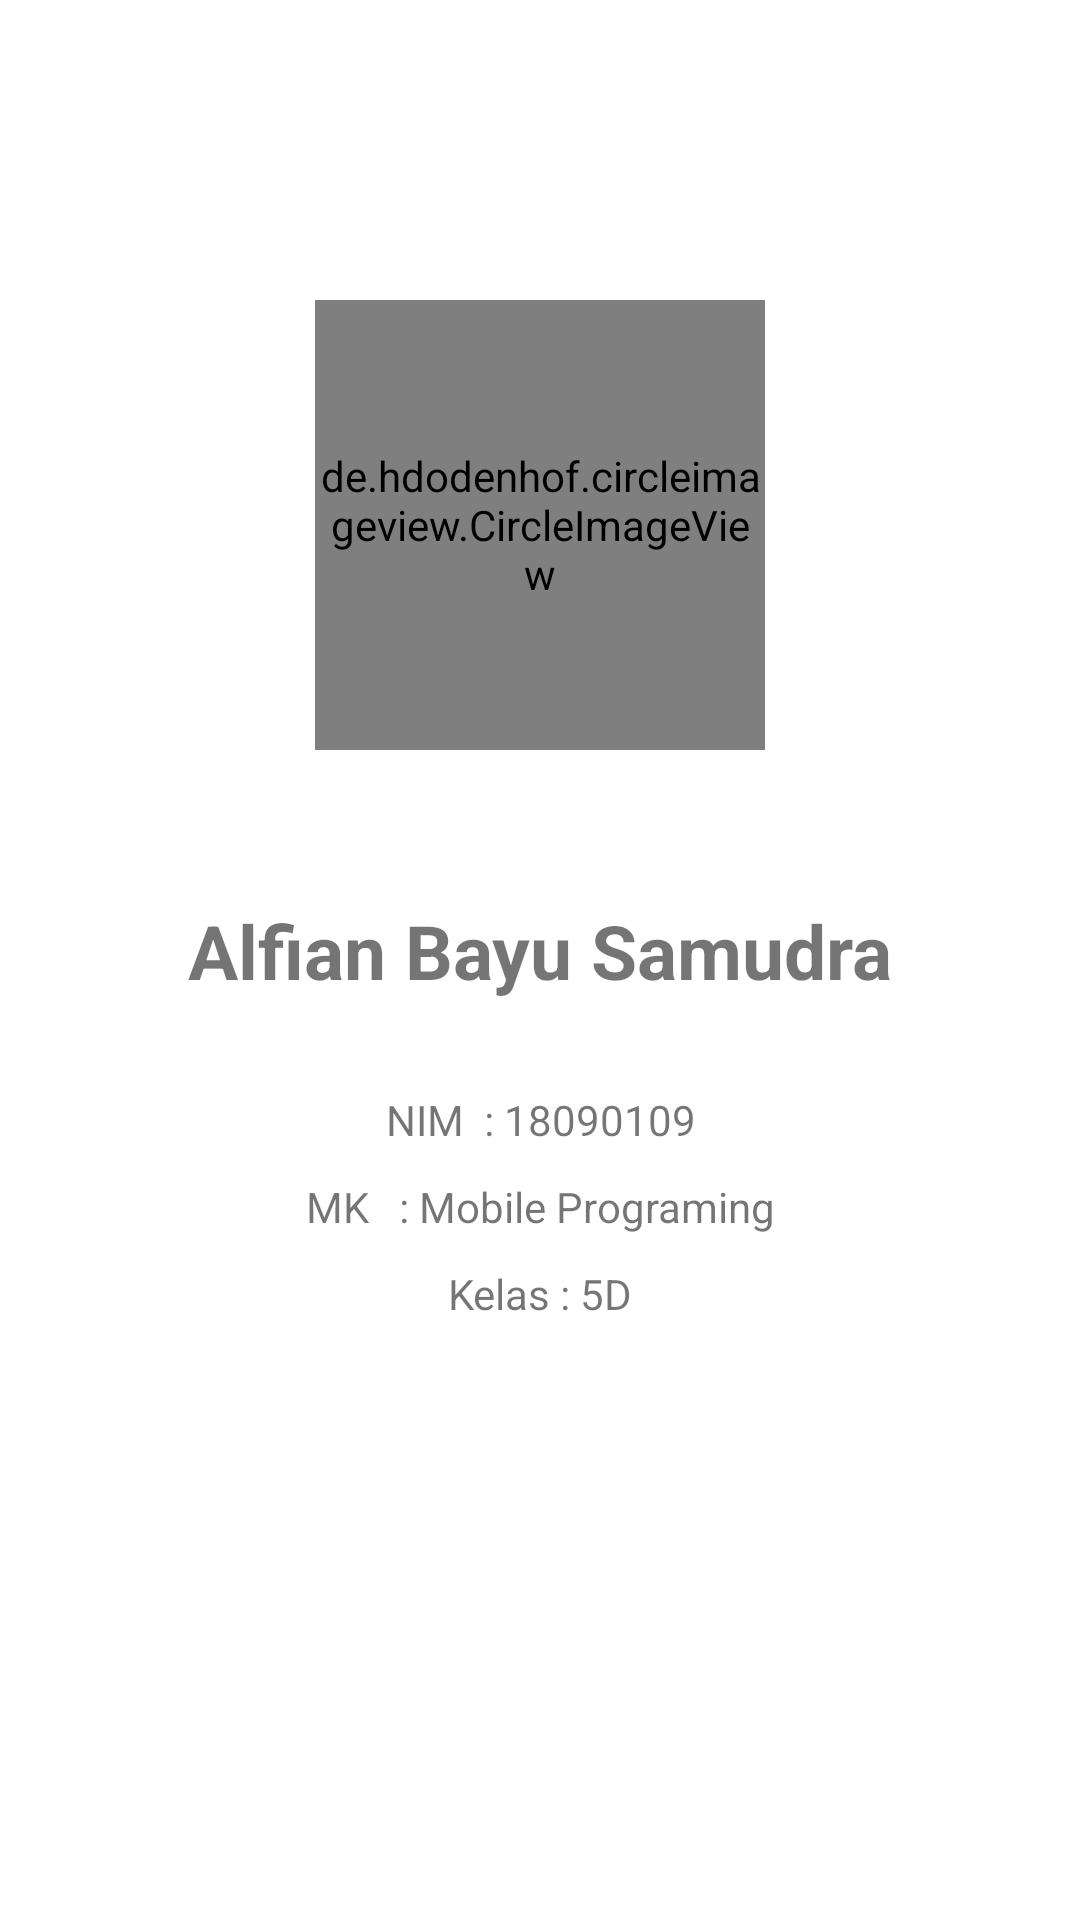

The Android layout XML behind this screen, and the referenced resources:
<!-- AndroidManifest.xml: application theme Theme.uts_mobile_AlfianBayu -->
<!-- res/layout/activity_tentang.xml -->
<?xml version="1.0" encoding="utf-8"?>
<androidx.constraintlayout.widget.ConstraintLayout 
    xmlns:android="http://schemas.android.com/apk/res/android"
    xmlns:app="http://schemas.android.com/apk/res-auto"
    xmlns:tools="http://schemas.android.com/tools"
    android:layout_width="match_parent"
    android:layout_height="match_parent"
    tools:context=".about.TentangUTS">

    <de.hdodenhof.circleimageview.CircleImageView
        android:id="@+id/iv_about_me"
        android:layout_width="150dp"
        android:layout_height="150dp"
        android:layout_marginTop="100dp"
        android:src="@drawable/bayu"
        app:layout_constraintEnd_toEndOf="parent"
        app:layout_constraintStart_toStartOf="parent"
        app:layout_constraintTop_toTopOf="parent" />

    <TextView
        android:id="@+id/tv_nama_about"
        android:layout_width="wrap_content"
        android:layout_height="wrap_content"
        android:layout_marginTop="50dp"
        android:text="Alfian Bayu Samudra"
        android:textSize="25sp"
        android:textStyle="bold"
        app:layout_constraintEnd_toEndOf="@+id/iv_about_me"
        app:layout_constraintStart_toStartOf="@+id/iv_about_me"
        app:layout_constraintTop_toBottomOf="@+id/iv_about_me" />

    <TextView
        android:id="@+id/tv_nim_about"
        android:layout_width="wrap_content"
        android:layout_height="wrap_content"
        android:layout_marginTop="30dp"
        android:text="NIM  : 18090109"
        app:layout_constraintEnd_toEndOf="@+id/tv_nama_about"
        app:layout_constraintStart_toStartOf="@+id/tv_nama_about"
        app:layout_constraintTop_toBottomOf="@+id/tv_nama_about" />

    <TextView
        android:id="@+id/tv_mk_about"
        android:layout_width="wrap_content"
        android:layout_height="wrap_content"
        android:layout_marginTop="10dp"
        android:text="MK   : Mobile Programing"
        app:layout_constraintEnd_toEndOf="@+id/tv_nama_about"
        app:layout_constraintStart_toStartOf="@+id/tv_nama_about"
        app:layout_constraintTop_toBottomOf="@+id/tv_nim_about" />

    <TextView
        android:id="@+id/tv_kelas_about"
        android:layout_width="wrap_content"
        android:layout_height="wrap_content"
        android:layout_marginTop="10dp"
        android:text="Kelas : 5D"
        app:layout_constraintEnd_toEndOf="@+id/tv_mk_about"
        app:layout_constraintStart_toStartOf="@+id/tv_mk_about"
        app:layout_constraintTop_toBottomOf="@+id/tv_mk_about" />


</androidx.constraintlayout.widget.ConstraintLayout>
<!-- resources referenced by this layout -->
<resources>
  <style name="Theme.uts_mobile_AlfianBayu" parent="Theme.MaterialComponents.DayNight.DarkActionBar">
          
          <item name="colorPrimary">@color/purple_500</item>
          <item name="colorPrimaryVariant">@color/purple_700</item>
          <item name="colorOnPrimary">@color/white</item>
          
          <item name="colorSecondary">@color/teal_200</item>
          <item name="colorSecondaryVariant">@color/teal_700</item>
          <item name="colorOnSecondary">@color/black</item>
          
          <item name="android:statusBarColor" tools:targetApi="l">?attr/colorPrimaryVariant</item>
          
      </style>
  <!-- not gathered from this repository: default colours our renderer supplied (Android Studio template values) -->
  <color name="purple_500">#FF6200EE</color>
  <color name="purple_700">#FF3700B3</color>
  <color name="teal_200">#FF03DAC5</color>
  <color name="teal_700">#FF018786</color>
  <color name="black">#FF000000</color>
  <color name="white">#FFFFFFFF</color>
</resources>
